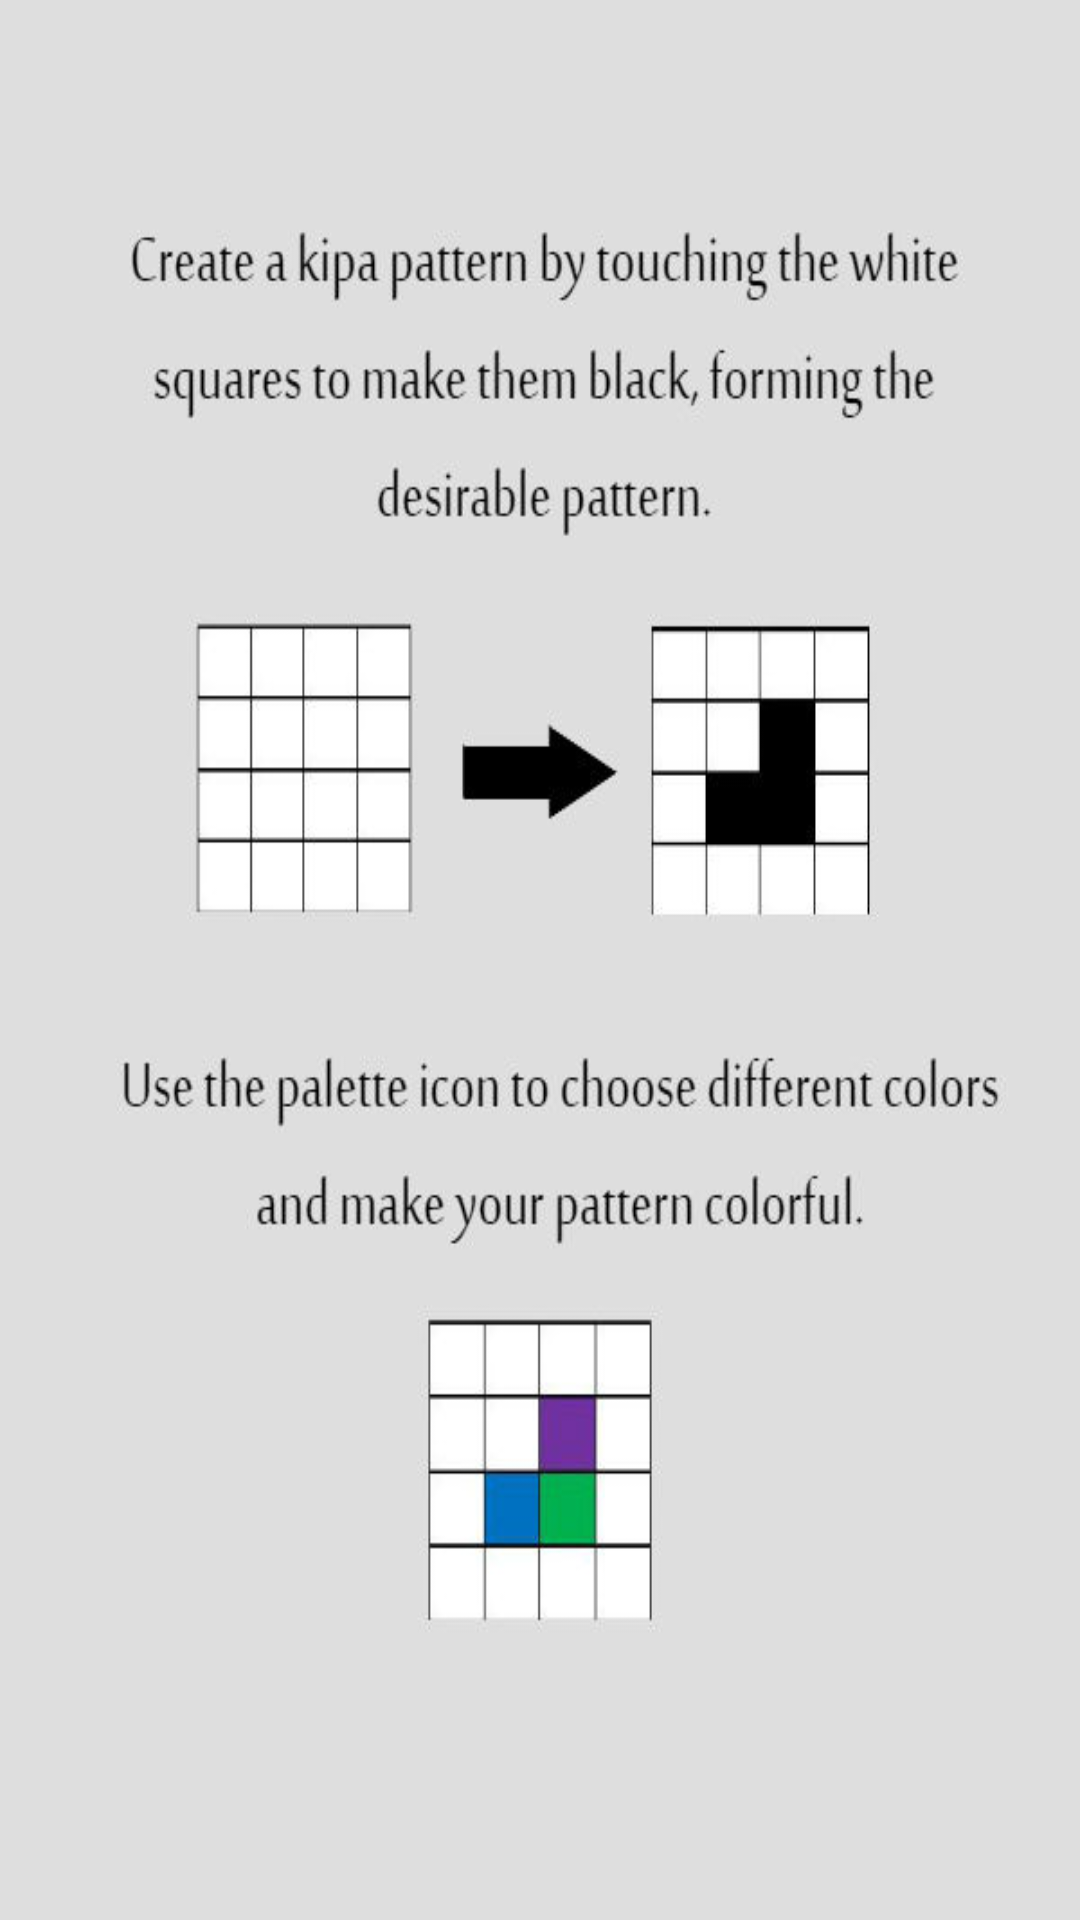

The Android layout XML behind this screen, and the referenced resources:
<!-- AndroidManifest.xml: application theme AppTheme -->
<!-- res/layout/activity_how_to.xml -->
<LinearLayout xmlns:android="http://schemas.android.com/apk/res/android"
    xmlns:tools="http://schemas.android.com/tools" android:layout_width="match_parent"
    android:layout_height="match_parent" android:paddingLeft="@dimen/activity_horizontal_margin"
    android:paddingRight="@dimen/activity_horizontal_margin"
    android:paddingTop="@dimen/activity_vertical_margin"
    android:paddingBottom="@dimen/activity_vertical_margin"
    tools:context=".HowTo"
    android:background="@drawable/how_to"
    android:layoutDirection="ltr"
    >



</LinearLayout>
<!-- resources referenced by this layout -->
<resources>
  <!-- drawable how_to: jpg bitmap (drawable, 39139 bytes) -->
  <style name="AppTheme" parent="Theme.AppCompat.Light.DarkActionBar">
          
      </style>
</resources>
